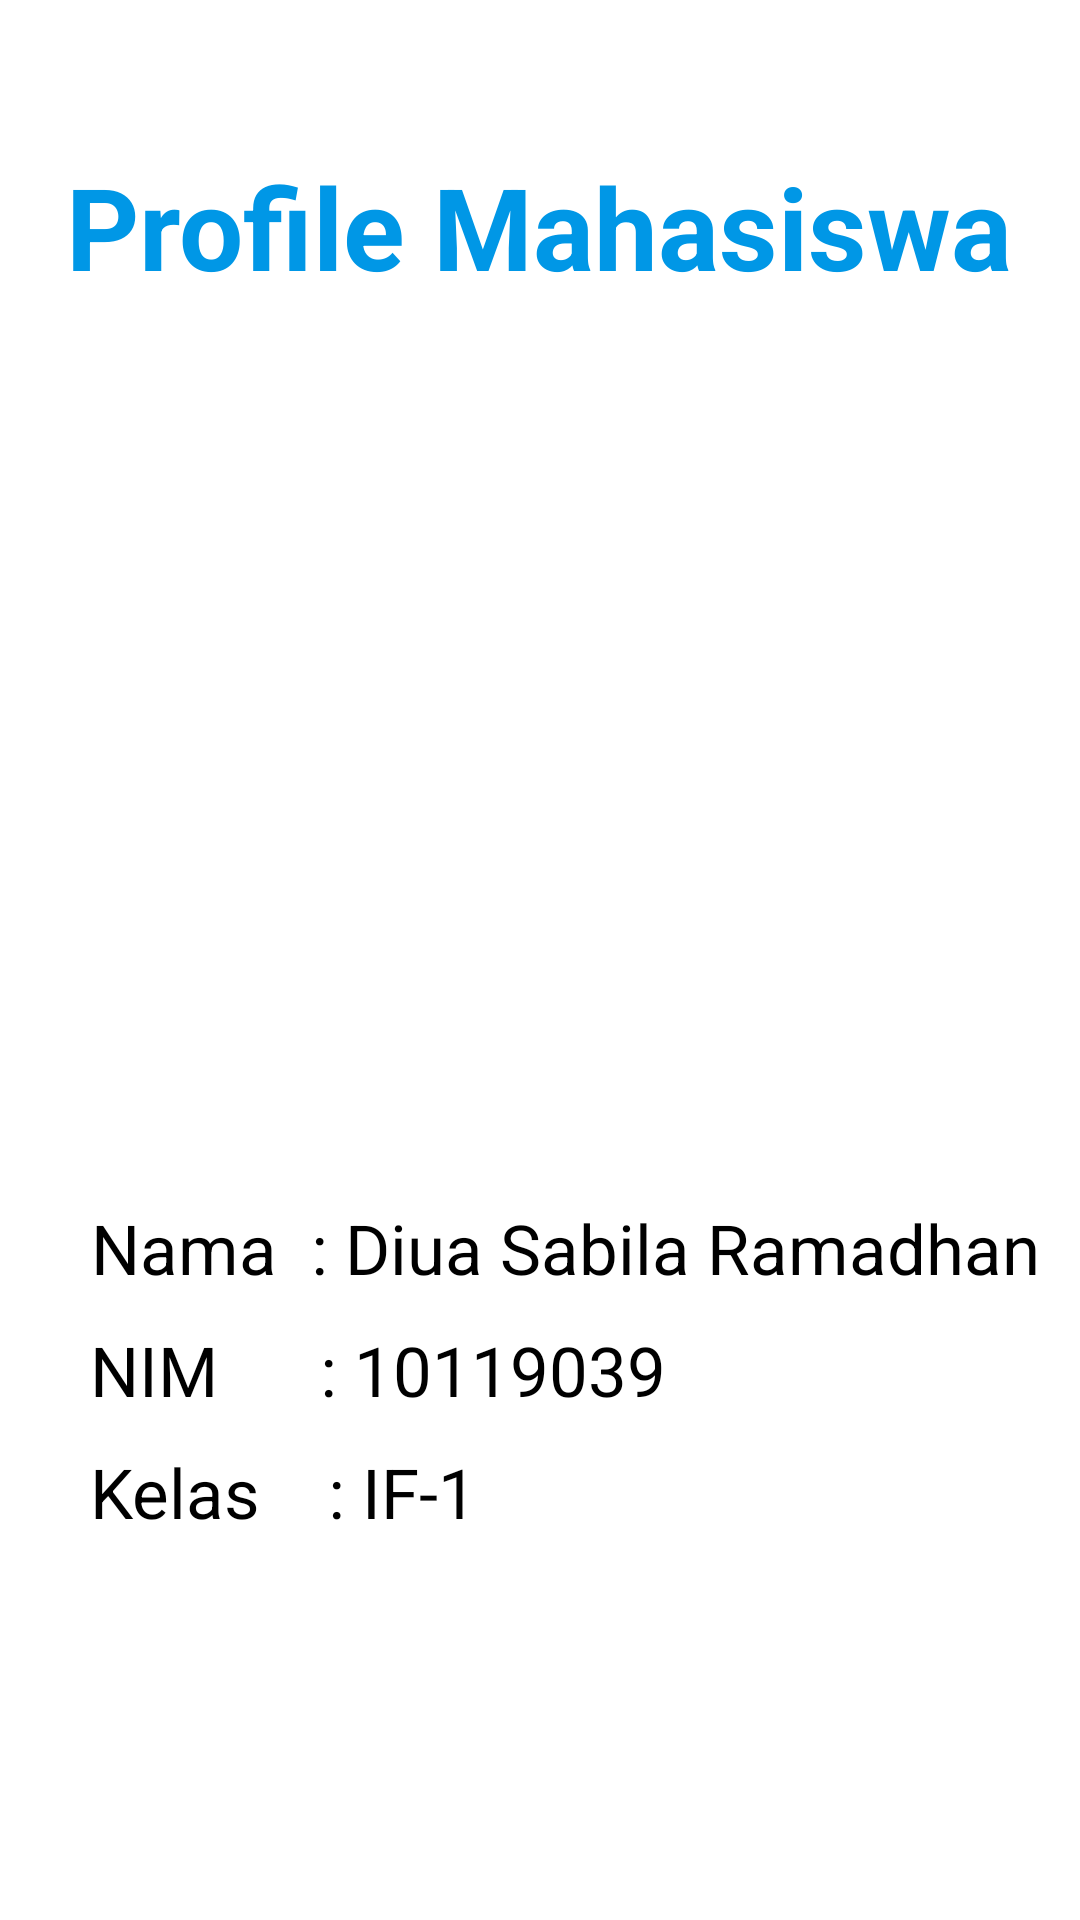

This screen was rendered from an Android layout file. Write that file and the resources it references.
<!-- AndroidManifest.xml: application theme Theme.10119039_Note -->
<!-- res/layout/activity_profile.xml -->
<?xml version="1.0" encoding="utf-8"?>
<RelativeLayout
    xmlns:android="http://schemas.android.com/apk/res/android"
    xmlns:app="http://schemas.android.com/apk/res-auto"
    xmlns:tools="http://schemas.android.com/tools"
    android:layout_width="match_parent"
    android:layout_height="match_parent"
    android:background="#ffff"
    tools:context=".ProfileActivity">

    <TextView
        android:id="@+id/judul2"
        android:layout_width="wrap_content"
        android:layout_height="wrap_content"
        android:text="Profile Mahasiswa"
        android:textSize="38sp"
        android:layout_centerHorizontal="true"
        android:layout_marginTop="50dp"
        android:textColor="#0097e6"
        android:textStyle="bold"/>

    <ImageView
        android:id="@+id/diva"
        android:layout_width="300dp"
        android:layout_height="250dp"
        android:layout_below="@id/judul2"
        android:layout_centerHorizontal="true"
        android:layout_marginTop="30dp"
        android:src="@drawable/diva"/>

    <TextView
        android:id="@+id/nama"
        android:layout_width="wrap_content"
        android:layout_height="wrap_content"
        android:text="   Nama  : Diua Sabila Ramadhan"
        android:layout_centerHorizontal="true"
        android:textSize="23sp"
        android:textColor="@color/black"
        android:layout_below="@id/diva"
        android:layout_marginTop="20dp"/>

    <TextView
        android:id="@+id/nim"
        android:layout_width="300dp"
        android:layout_height="wrap_content"
        android:text="NIM      : 10119039 "
        android:layout_centerHorizontal="true"
        android:textSize="23sp"
        android:textColor="@color/black"
        android:layout_below="@id/nama"
        android:layout_marginTop="10dp"/>

    <TextView
        android:id="@+id/kelas"
        android:layout_width="300dp"
        android:layout_height="wrap_content"
        android:text="Kelas    : IF-1"
        android:textSize="23sp"
        android:layout_centerHorizontal="true"
        android:layout_below="@id/nim"
        android:textColor="@color/black"
        android:layout_marginTop="10dp"/>

</RelativeLayout>
<!-- resources referenced by this layout -->
<resources>
  <style name="Theme.10119039_Note" parent="Theme.MaterialComponents.DayNight.DarkActionBar">
          
          <item name="colorPrimary">@color/purple_500</item>
          <item name="colorPrimaryVariant">@color/purple_700</item>
          <item name="colorOnPrimary">@color/white</item>
          
          <item name="colorSecondary">@color/teal_200</item>
          <item name="colorSecondaryVariant">@color/teal_700</item>
          <item name="colorOnSecondary">@color/black</item>
          
          <item name="android:statusBarColor" tools:targetApi="l">?attr/colorPrimaryVariant</item>
          
      </style>
  <!-- not gathered from this repository: default colours our renderer supplied (Android Studio template values) -->
  <color name="purple_500">#FF6200EE</color>
  <color name="purple_700">#FF3700B3</color>
  <color name="teal_200">#FF03DAC5</color>
  <color name="teal_700">#FF018786</color>
  <color name="black">#FF000000</color>
  <color name="white">#FFFFFFFF</color>
</resources>
